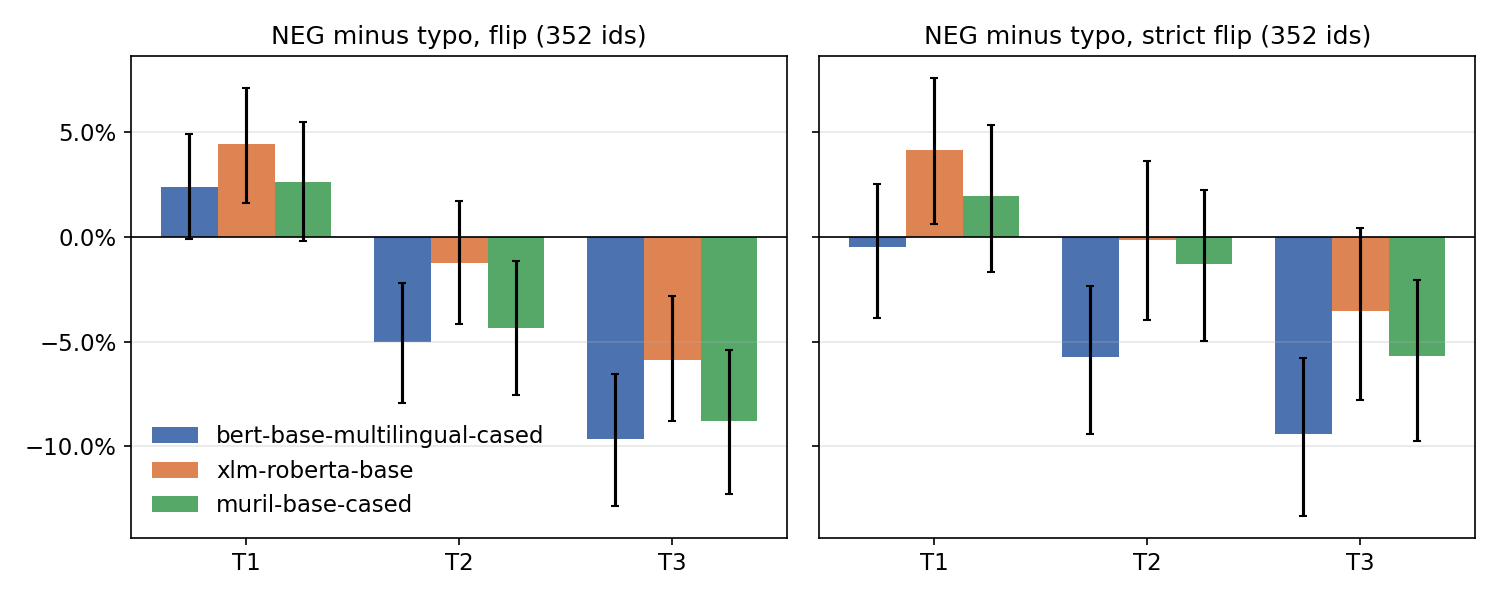

The file beside this chart, header and first rows:
model, typo, outcome, pairs, rate_NEG, rate_typo, diff_NEG_minus_typo, diff_lo, diff_hi, NEG_only, typo_only, mcnemar_p, p_holm, significant_holm_0.05
bert-base-multilingual-cased, T1, flip, 1056, 0.08523, 0.06155, 0.02367, -0.000947, 0.04924, 75, 50, 0.03141, 0.2199, False
bert-base-multilingual-cased, T1, strict_flip, 626, 0.0623, 0.06709, -0.004792, -0.03871, 0.02524, 32, 35, 0.8072, 1.0, False
bert-base-multilingual-cased, T2, flip, 1056, 0.08523, 0.1354, -0.05019, -0.07955, -0.02178, 59, 112, 6.169035751717598e-05, 0.0008637, True
bert-base-multilingual-cased, T2, strict_flip, 626, 0.0623, 0.1198, -0.05751, -0.0944, -0.02347, 26, 62, 0.0001571, 0.002043, True
bert-base-multilingual-cased, T3, flip, 1056, 0.08523, 0.1818, -0.09659, -0.1288, -0.06534, 51, 153, 4.925686963180221e-13, 8.866236533724399e-12, True
bert-base-multilingual-cased, T3, strict_flip, 626, 0.0623, 0.1565, -0.09425, -0.1333, -0.05799, 21, 80, 2.726637769573417e-09, 4.362620431317467e-08, True
xlm-roberta-base, T1, flip, 1056, 0.1335, 0.08902, 0.04451, 0.0161, 0.07105, 112, 65, 0.0005092, 0.005882, True
xlm-roberta-base, T1, strict_flip, 648, 0.1065, 0.06481, 0.04167, 0.006115, 0.07597, 60, 33, 0.006695, 0.06026, False
xlm-roberta-base, T2, flip, 1056, 0.1335, 0.1458, -0.01231, -0.04167, 0.01705, 101, 114, 0.4132, 1.0, False
xlm-roberta-base, T2, strict_flip, 648, 0.1065, 0.108, -0.001543, -0.03994, 0.03636, 55, 56, 1, 1.0, False
xlm-roberta-base, T3, flip, 1056, 0.1335, 0.1922, -0.05871, -0.08809, -0.02841, 81, 143, 4.13036313414782e-05, 0.0006196, True
xlm-roberta-base, T3, strict_flip, 648, 0.1065, 0.142, -0.03549, -0.07791, 0.004508, 48, 71, 0.04327, 0.2596, False
google/muril-base-cased, T1, flip, 1056, 0.0928, 0.06629, 0.02652, -0.001894, 0.05492, 81, 53, 0.01934, 0.1547, False
google/muril-base-cased, T1, strict_flip, 617, 0.07131, 0.05186, 0.01945, -0.01652, 0.05349, 37, 25, 0.1619, 0.8094, False
google/muril-base-cased, T2, flip, 1056, 0.0928, 0.1364, -0.04356, -0.07576, -0.01136, 69, 115, 0.0008597, 0.008597, True
google/muril-base-cased, T2, strict_flip, 617, 0.07131, 0.08428, -0.01297, -0.04985, 0.02265, 33, 41, 0.416, 1.0, False
google/muril-base-cased, T3, flip, 1056, 0.0928, 0.1809, -0.08807, -0.1231, -0.05398, 69, 162, 8.471092889071104e-10, 1.4400857911420877e-08, True
google/muril-base-cased, T3, strict_flip, 617, 0.07131, 0.128, -0.05673, -0.09749, -0.02077, 31, 66, 0.0004902, 0.005882, True
